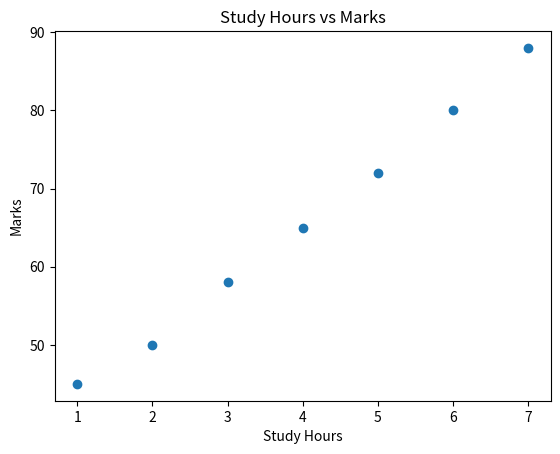

This chart was generated by the following Python code:
import matplotlib.pyplot as plt

hours = [1, 2, 3, 4, 5, 6, 7]
marks = [45, 50, 58, 65, 72, 80, 88]

plt.scatter(hours, marks)

plt.title("Study Hours vs Marks")
plt.xlabel("Study Hours")
plt.ylabel("Marks")

plt.show()
